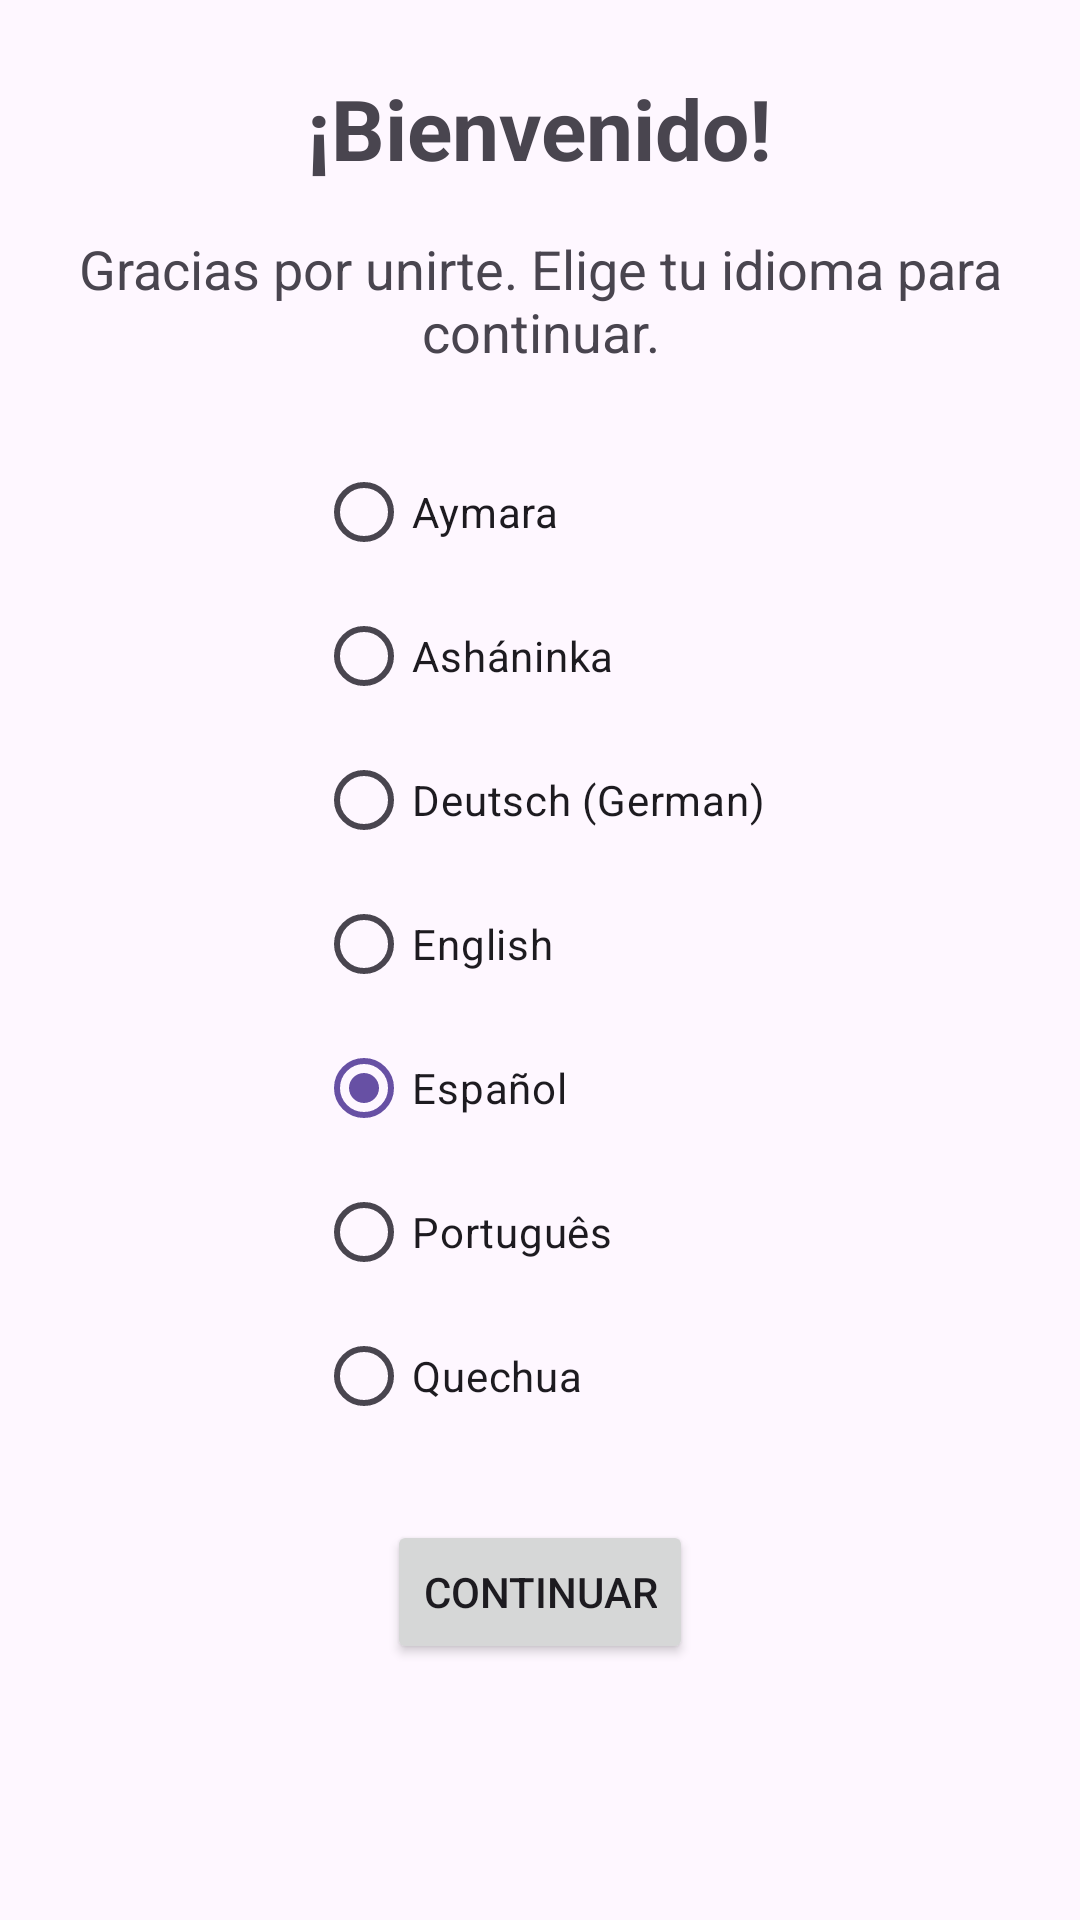

Produce the Android XML layout that renders to this screen, including the resource entries it uses.
<!-- AndroidManifest.xml: application theme Theme.SiembraHora -->
<!-- res/layout/activity_welcome.xml -->
<?xml version="1.0" encoding="utf-8"?>
<ScrollView xmlns:android="http://schemas.android.com/apk/res/android"
    xmlns:app="http://schemas.android.com/apk/res-auto"
    xmlns:tools="http://schemas.android.com/tools"
    android:layout_width="match_parent"
    android:layout_height="match_parent"
    android:fillViewport="true">

    <androidx.constraintlayout.widget.ConstraintLayout
        android:layout_width="match_parent"
        android:layout_height="wrap_content"
        android:padding="24dp"
        tools:context=".WelcomeActivity">

        <TextView
            android:id="@+id/welcomeTitle"
            android:layout_width="wrap_content"
            android:layout_height="wrap_content"
            android:text="@string/welcome_title"
            android:textSize="28sp"
            android:textStyle="bold"
            app:layout_constraintEnd_toEndOf="parent"
            app:layout_constraintStart_toStartOf="parent"
            app:layout_constraintTop_toTopOf="parent" />

        <TextView
            android:id="@+id/welcomeMessage"
            android:layout_width="0dp"
            android:layout_height="wrap_content"
            android:layout_marginTop="16dp"
            android:text="@string/welcome_message"
            android:textAlignment="center"
            android:textSize="18sp"
            app:layout_constraintEnd_toEndOf="parent"
            app:layout_constraintStart_toStartOf="parent"
            app:layout_constraintTop_toBottomOf="@id/welcomeTitle" />

        <RadioGroup
            android:id="@+id/languageRadioGroup"
            android:layout_width="wrap_content"
            android:layout_height="wrap_content"
            android:layout_marginTop="24dp"
            app:layout_constraintEnd_toEndOf="parent"
            app:layout_constraintStart_toStartOf="parent"
            app:layout_constraintTop_toBottomOf="@id/welcomeMessage">

            <RadioButton
                android:id="@+id/radio_ay"
                android:layout_width="match_parent"
                android:layout_height="wrap_content"
                android:tag="ay"
                android:text="Aymara" />

            <RadioButton
                android:id="@+id/radio_cni"
                android:layout_width="match_parent"
                android:layout_height="wrap_content"
                android:tag="cni"
                android:text="Asháninka" />

            <RadioButton
                android:id="@+id/radio_de"
                android:layout_width="match_parent"
                android:layout_height="wrap_content"
                android:tag="de"
                android:text="Deutsch (German)" />

            <RadioButton
                android:id="@+id/radio_en"
                android:layout_width="match_parent"
                android:layout_height="wrap_content"
                android:tag="en"
                android:text="English" />

            <RadioButton
                android:id="@+id/radio_es"
                android:layout_width="match_parent"
                android:layout_height="wrap_content"
                android:checked="true"
                android:tag="es"
                android:text="Español" />

            <RadioButton
                android:id="@+id/radio_pt"
                android:layout_width="match_parent"
                android:layout_height="wrap_content"
                android:tag="pt"
                android:text="Português" />

            <RadioButton
                android:id="@+id/radio_qu"
                android:layout_width="match_parent"
                android:layout_height="wrap_content"
                android:tag="qu"
                android:text="Quechua" />

        </RadioGroup>

        <Button
            android:id="@+id/continueButton"
            android:layout_width="wrap_content"
            android:layout_height="wrap_content"
            android:layout_marginTop="24dp"
            android:text="@string/button_continue"
            app:layout_constraintEnd_toEndOf="parent"
            app:layout_constraintStart_toStartOf="parent"
            app:layout_constraintTop_toBottomOf="@id/languageRadioGroup" />

    </androidx.constraintlayout.widget.ConstraintLayout>
</ScrollView>
<!-- resources referenced by this layout -->
<resources>
  <string name="button_continue">Continuar</string>
  <string name="welcome_message">Gracias por unirte. Elige tu idioma para continuar.</string>
  <string name="welcome_title">¡Bienvenido!</string>
  <style name="Theme.SiembraHora" parent="Base.Theme.SiembraHora" />
  <style name="Base.Theme.SiembraHora" parent="Theme.Material3.DayNight.NoActionBar">
      </style>
</resources>
